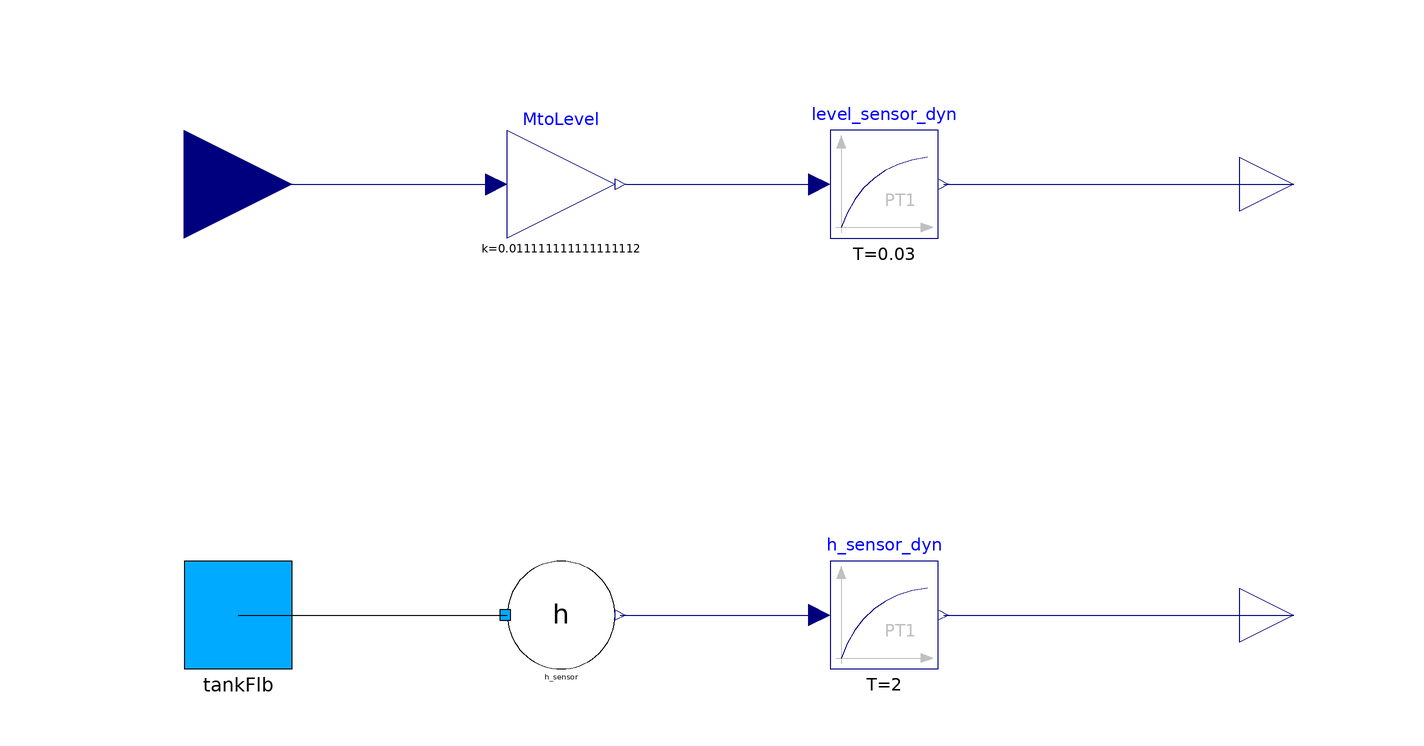

The component connection diagram of the Modelica model below, drawn from its own Placement and Line annotations.

model Sensors
  extends STTlibrary.Components.ReplaceableComponents.Interfaces.SensorsInt;
  STTlibrary.Components.StreamConnectors.h_sensor h_sensor annotation(
    Placement(visible = true, transformation(origin = {-30, -80}, extent = {{-10, -10}, {10, 10}}, rotation = 0)));
  Modelica.Blocks.Continuous.FirstOrder level_sensor_dyn(T = 0.03)  annotation(
    Placement(visible = true, transformation(origin = {30, 0}, extent = {{-10, -10}, {10, 10}}, rotation = 0)));
  Modelica.Blocks.Continuous.FirstOrder h_sensor_dyn(T = 2)  annotation(
    Placement(visible = true, transformation(origin = {30, -80}, extent = {{-10, -10}, {10, 10}}, rotation = 0)));
  Modelica.Blocks.Math.Gain MtoLevel(k = 1e-3 / (0.3 * 0.3))  annotation(
    Placement(visible = true, transformation(origin = {-30, 0}, extent = {{-10, -10}, {10, 10}}, rotation = 0)));
equation
  connect(tankFlb, h_sensor.flange) annotation(
    Line(points = {{-90, -80}, {-40, -80}}));
  connect(level_sensor_dyn.y, levelMeas) annotation(
    Line(points = {{41, 0}, {106, 0}}, color = {0, 0, 127}));
  connect(h_sensor.h_meas, h_sensor_dyn.u) annotation(
    Line(points = {{-19, -80}, {18, -80}}, color = {0, 0, 127}));
  connect(h_sensor_dyn.y, hMeas) annotation(
    Line(points = {{41, -80}, {106, -80}}, color = {0, 0, 127}));
  connect(Min, MtoLevel.u) annotation(
    Line(points = {{-100, 0}, {-42, 0}}, color = {0, 0, 127}));
  connect(MtoLevel.y, level_sensor_dyn.u) annotation(
    Line(points = {{-18, 0}, {18, 0}}, color = {0, 0, 127}));

annotation(
    Diagram(coordinateSystem(extent = {{-200, -100}, {200, 100}}, grid = {0.5, 0.5})));
end Sensors;